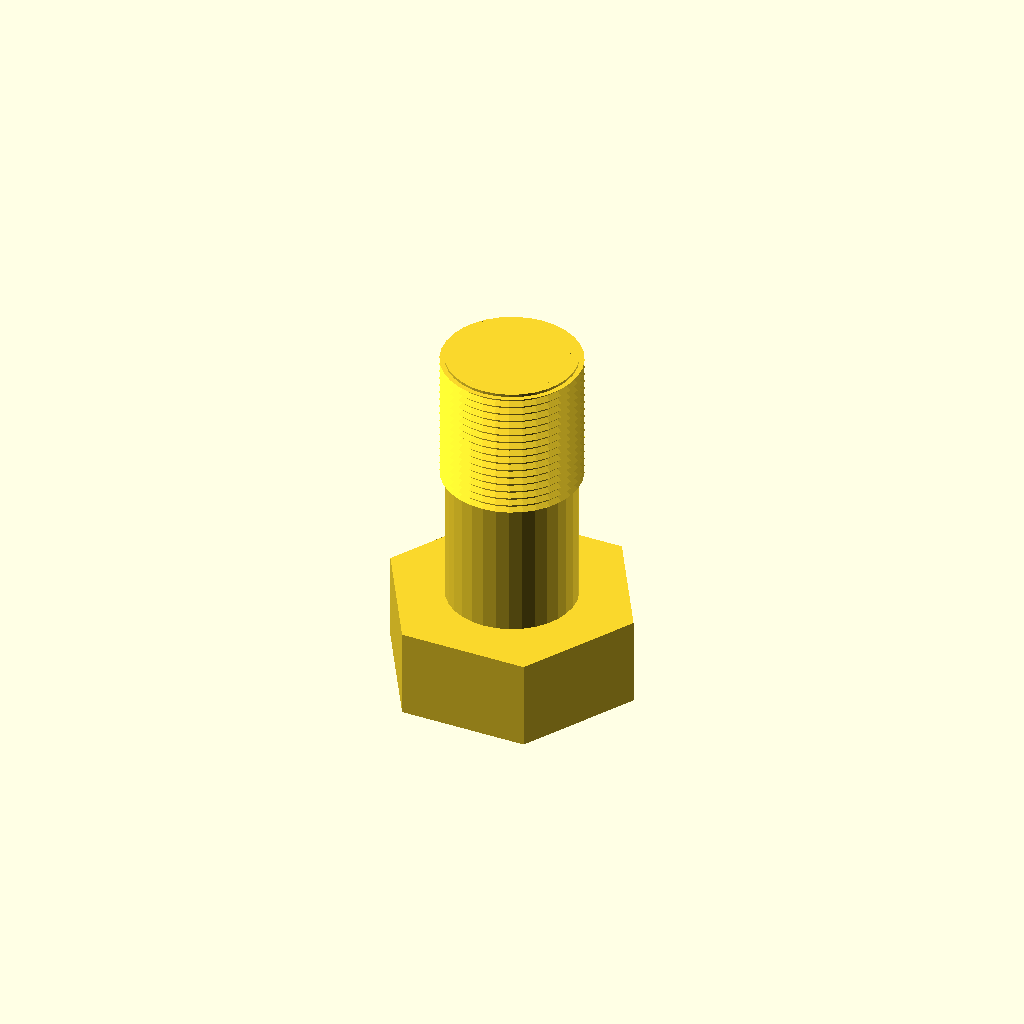
Cell 1 — every parameter at its default value.
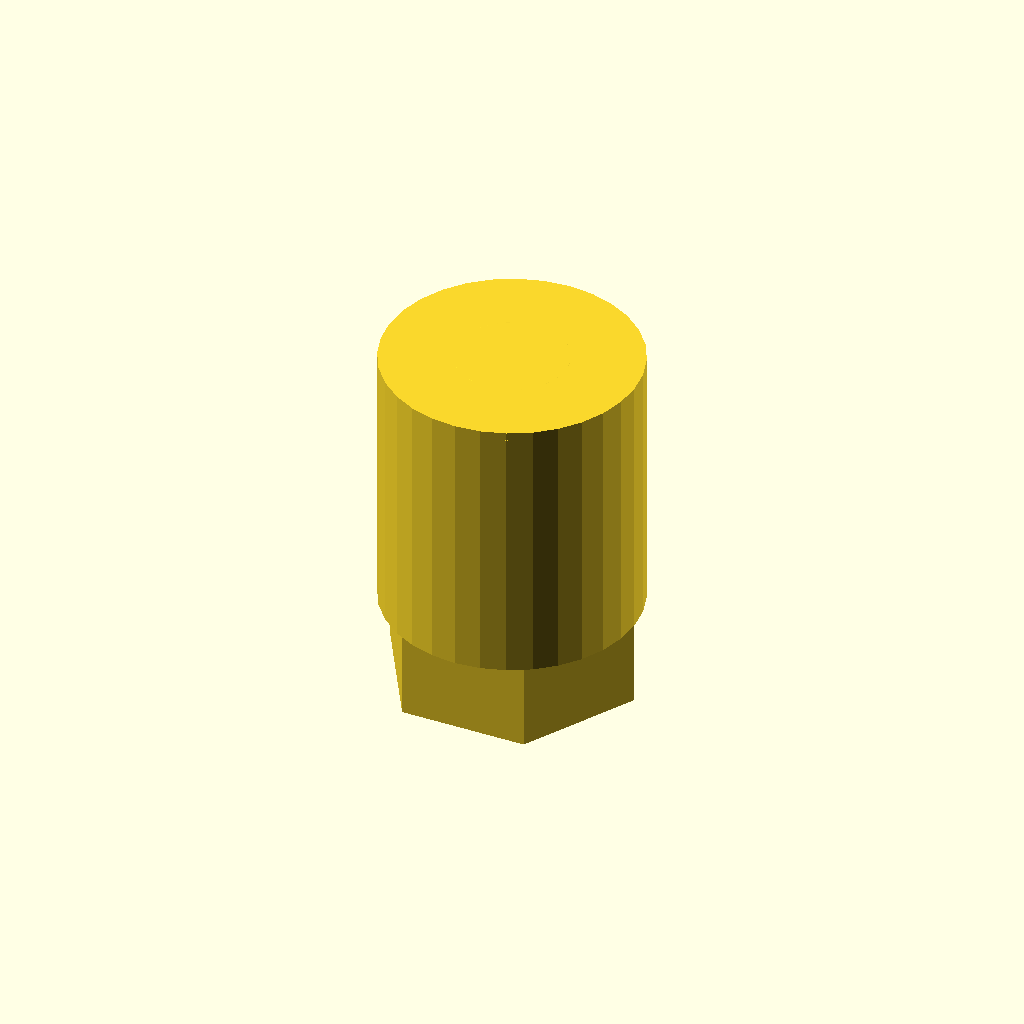
Cell 2: the same model with core_d = 47.2.
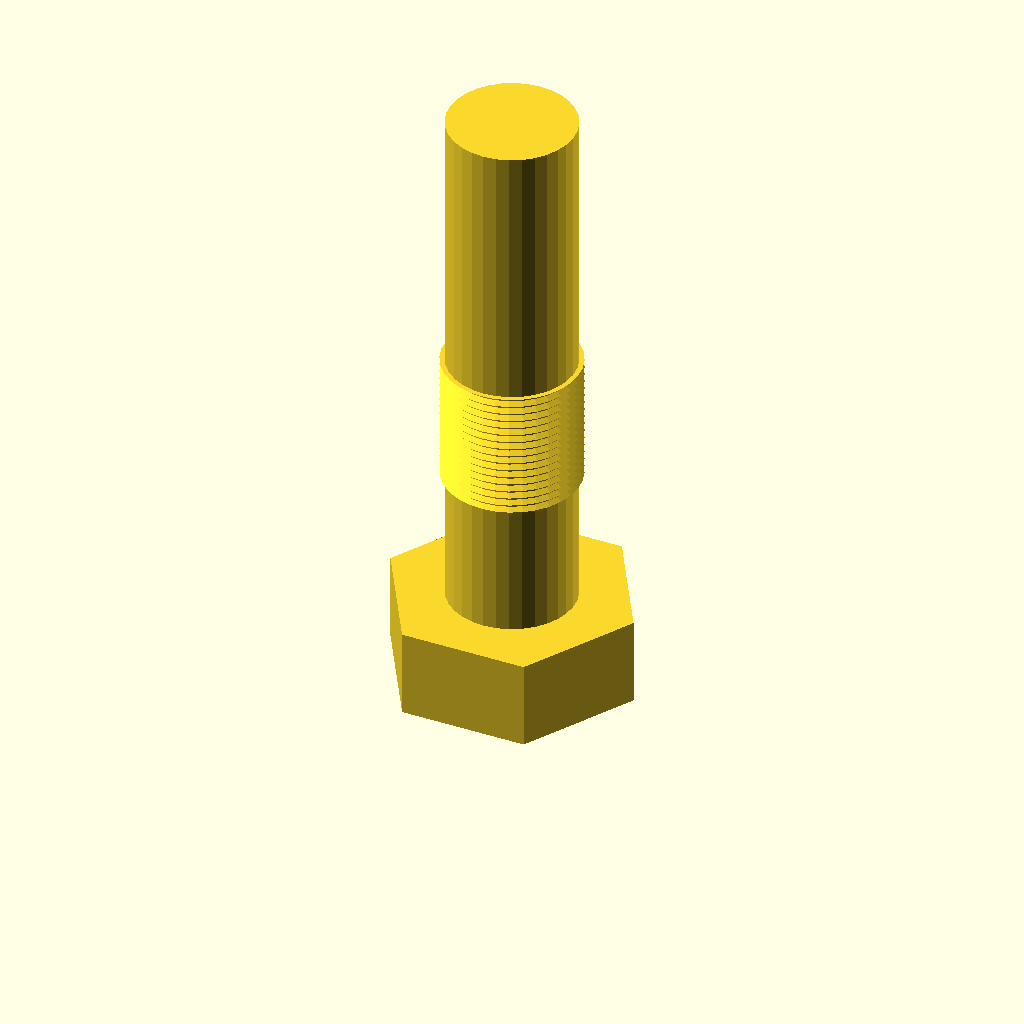
Cell 3: length = 100 (everything else at default).
All cells are drawn from one camera (rotation 55°, 0°, 25°, orthographic, colour scheme Cornfield), so only the parameter changes between them.
The OpenSCAD source (optional_data/data/gen3/threads/part_0093.scad):
$fn = 32;

// ----------------------------------------------------------------------
// Hex bolt: M25.4 x 1.5 thread, 50 mm long
// ----------------------------------------------------------------------

// --- parameters (mm) ---
shank_d = 25.4;           // major diameter
pitch = 1.5;              // thread pitch
depth = 0.9;              // thread depth
core_d = 23.6;            // minor diameter
length = 50;              // shank length under the head
plain_len = 22.5;         // unthreaded length at the head
thread_len = 27.5;        // threaded length
head_af = 40.6;           // hex across flats
head_h = 16.5;            // head height
chamfer = 1.5;            // tip chamfer

union() {
  /* hex head */
  cylinder(h = 16.5, d = 46.881, $fn = 6);
  /* shank at the minor diameter, sunk into the head */
  translate([0, 0, head_h - 0.5]) cylinder(h = length + 0.5, d = core_d);
  /* thread ridges: crests at the major diameter, roots inside the shank */
  translate([0, 0, head_h - 0.5 + plain_len]) rotate_extrude() polygon([[9.8, 0], [9.8, 27.5], [12.7, 27.5], [11.5, 26.825], [12.7, 26], [11.5, 25.325], [12.7, 24.5], [11.5, 23.825], [12.7, 23], [11.5, 22.325], [12.7, 21.5], [11.5, 20.825], [12.7, 20], [11.5, 19.325], [12.7, 18.5], [11.5, 17.825], [12.7, 17], [11.5, 16.325], [12.7, 15.5], [11.5, 14.825], [12.7, 14], [11.5, 13.325], [12.7, 12.5], [11.5, 11.825], [12.7, 11], [11.5, 10.325], [12.7, 9.5], [11.5, 8.825], [12.7, 8], [11.5, 7.325], [12.7, 6.5], [11.5, 5.825], [12.7, 5], [11.5, 4.325], [12.7, 3.5], [11.5, 2.825], [11.5, 0], [9.8, 0]]);
  /* chamfered tip, exactly on the minor cylinder */
  translate([0, 0, 65]) cylinder(h = 1.5, d1 = core_d, d2 = 20.6);
}
Customizer parameters (derived from the source; name, type, default, range or options):
shank_d: number, default 25.4
pitch: number, default 1.5
depth: number, default 0.9
core_d: number, default 23.6
length: number, default 50
plain_len: number, default 22.5
thread_len: number, default 27.5
head_af: number, default 40.6
head_h: number, default 16.5
chamfer: number, default 1.5
